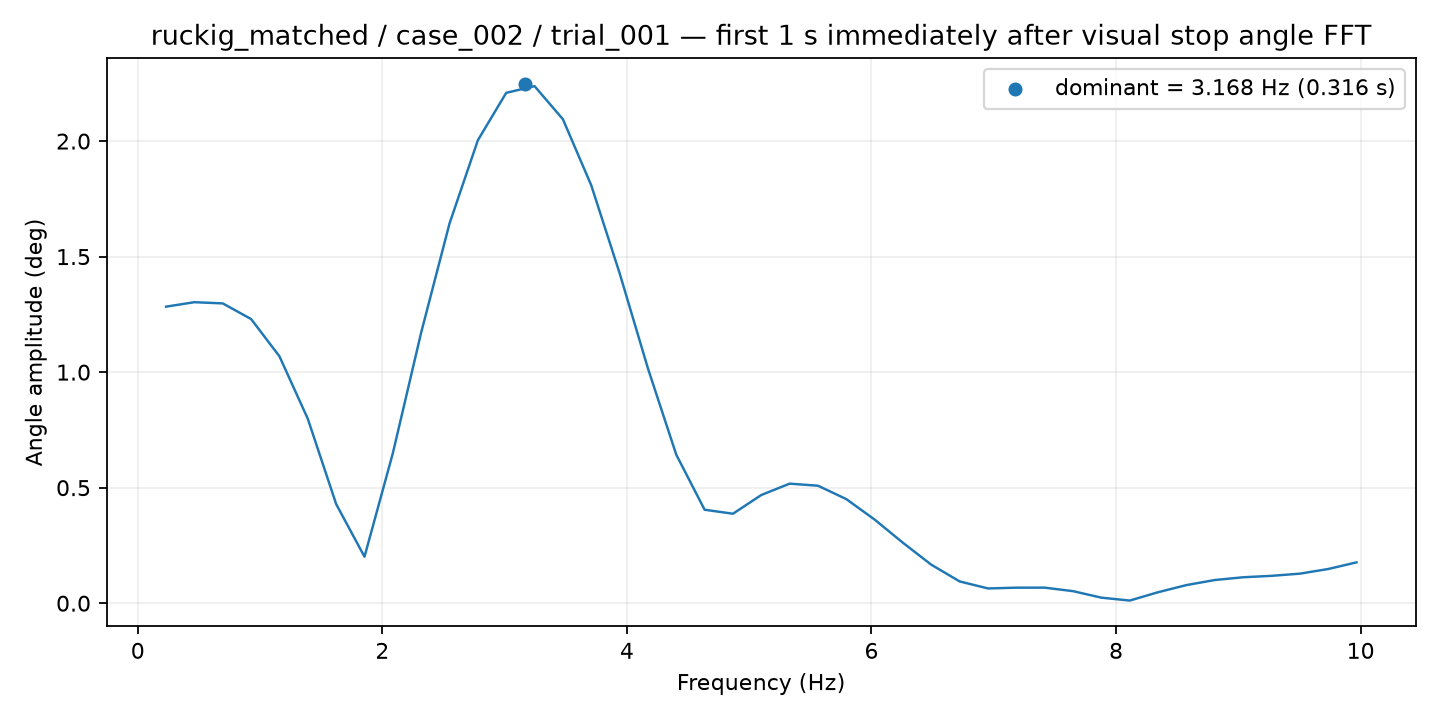

The file beside this chart, header and first rows:
frequency_hz, amplitude_deg
0.2318, 1.283
0.4635, 1.303
0.6953, 1.297
0.9271, 1.23
1.159, 1.068
1.391, 0.798
1.622, 0.4291
1.854, 0.2011
2.086, 0.649
2.318, 1.172
2.549, 1.643
2.781, 2.004
3.013, 2.209
3.245, 2.238
3.477, 2.095
3.708, 1.809
3.94, 1.429
4.172, 1.016
4.404, 0.6429
4.635, 0.4045
4.867, 0.3872
5.099, 0.4683
5.331, 0.5174
5.562, 0.5084
5.794, 0.4505
6.026, 0.3618
6.258, 0.2613
6.49, 0.1665
6.721, 0.09416
6.953, 0.06385
7.185, 0.06724
7.417, 0.0673
7.648, 0.05214
7.88, 0.02395
8.112, 0.01141
8.344, 0.04747
8.576, 0.07844
8.807, 0.1003
9.039, 0.1122
9.271, 0.1184
9.503, 0.1278
9.734, 0.1479
9.966, 0.1767
